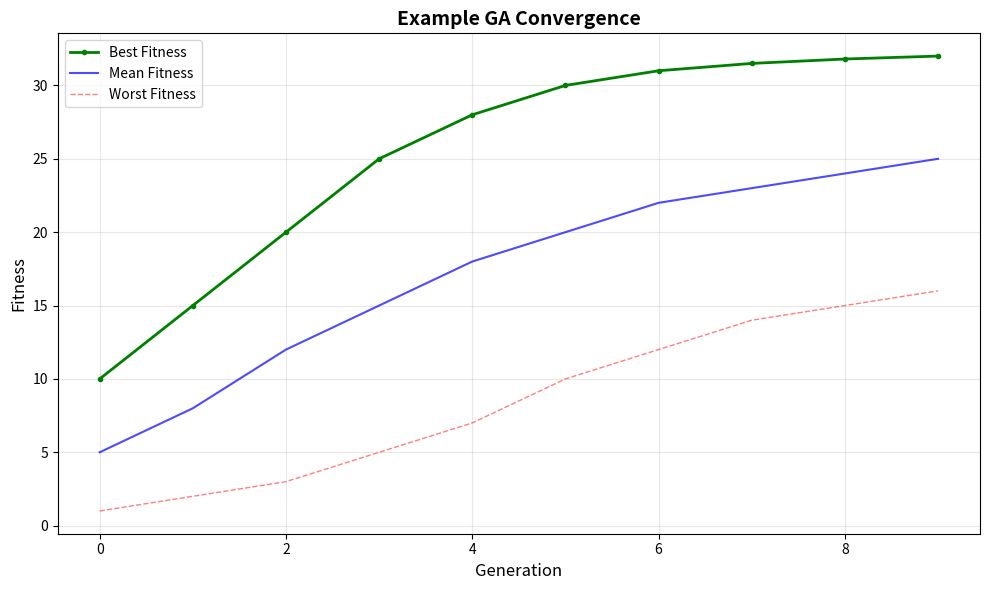
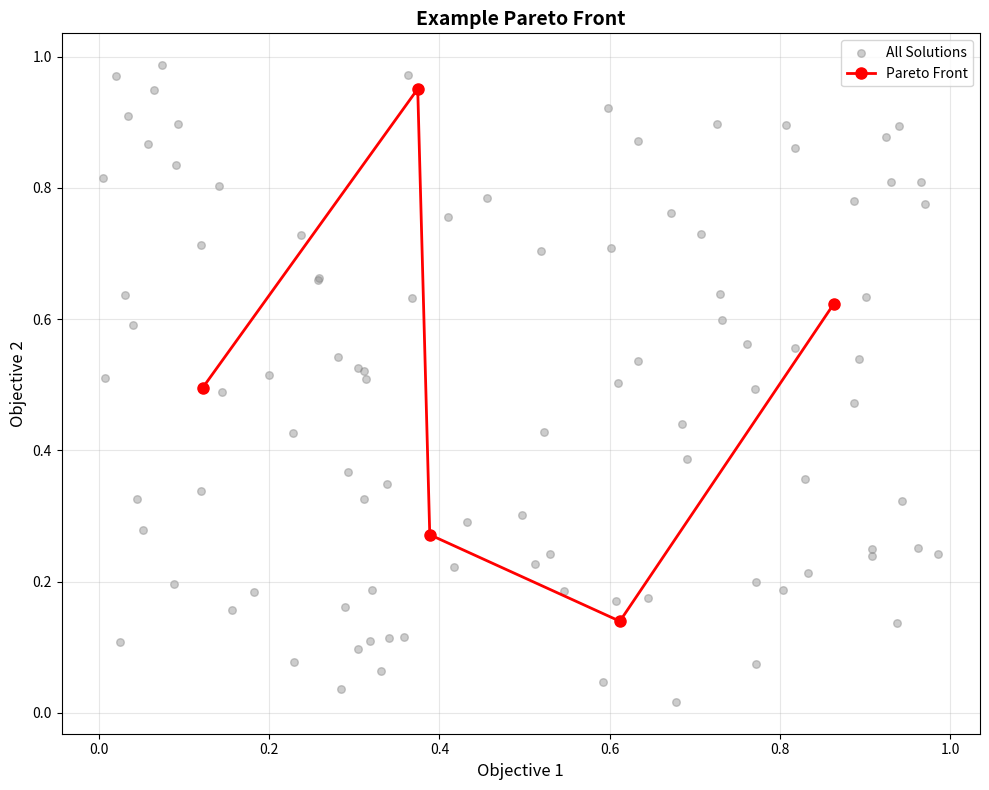
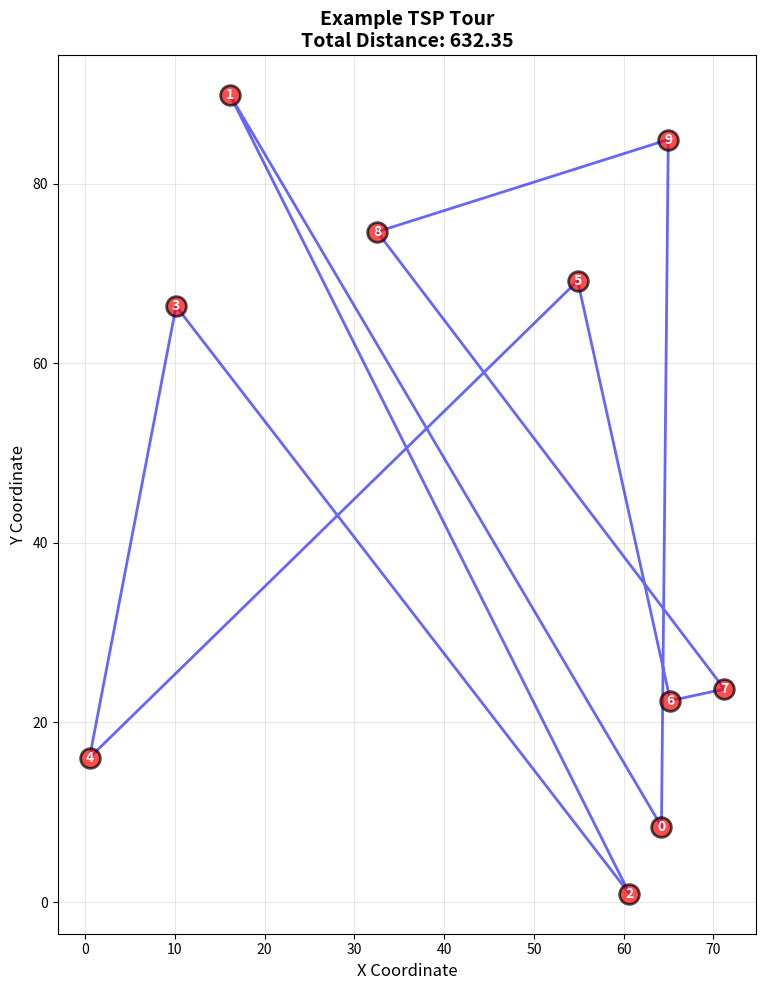

Recreate these plots in Python, in order.
"""
Visualization utilities for Genetic Algorithms
Shared plotting functions for all tutorials
"""

import numpy as np
import matplotlib.pyplot as plt
from typing import List, Dict, Optional, Tuple
import warnings


# ==================== Convergence Plots ====================

def plot_convergence(history: Dict, title: str = "GA Convergence",
                    figsize: Tuple[int, int] = (10, 6),
                    save_path: Optional[str] = None):
    """
    Plot fitness evolution over generations.

    Arguments:
    history -- dict with 'best_fitness' and optionally 'mean_fitness', 'worst_fitness'
    title -- plot title
    figsize -- figure size
    save_path -- optional path to save figure
    """
    fig, ax = plt.subplots(figsize=figsize)

    generations = range(len(history['best_fitness']))

    # Plot best fitness
    ax.plot(generations, history['best_fitness'],
            label='Best Fitness', linewidth=2, color='green', marker='o', markersize=3)

    # Plot mean fitness if available
    if 'mean_fitness' in history:
        ax.plot(generations, history['mean_fitness'],
                label='Mean Fitness', linewidth=1.5, color='blue', alpha=0.7)

    # Plot worst fitness if available
    if 'worst_fitness' in history:
        ax.plot(generations, history['worst_fitness'],
                label='Worst Fitness', linewidth=1, color='red', alpha=0.5, linestyle='--')

    ax.set_xlabel('Generation', fontsize=12)
    ax.set_ylabel('Fitness', fontsize=12)
    ax.set_title(title, fontsize=14, fontweight='bold')
    ax.legend(loc='best')
    ax.grid(True, alpha=0.3)

    plt.tight_layout()

    if save_path:
        plt.savefig(save_path, dpi=300, bbox_inches='tight')
        print(f"Figure saved to {save_path}")

    plt.show()

    return fig, ax


def plot_convergence_comparison(histories: Dict[str, Dict],
                                title: str = "Algorithm Comparison",
                                figsize: Tuple[int, int] = (12, 7),
                                save_path: Optional[str] = None):
    """
    Compare convergence of multiple algorithms.

    Arguments:
    histories -- dict mapping algorithm names to history dicts
    title -- plot title
    figsize -- figure size
    save_path -- optional path to save figure
    """
    fig, ax = plt.subplots(figsize=figsize)

    colors = ['green', 'blue', 'red', 'orange', 'purple', 'brown']

    for idx, (alg_name, history) in enumerate(histories.items()):
        generations = range(len(history['best_fitness']))
        color = colors[idx % len(colors)]

        ax.plot(generations, history['best_fitness'],
                label=alg_name, linewidth=2, color=color, marker='o', markersize=3)

    ax.set_xlabel('Generation', fontsize=12)
    ax.set_ylabel('Best Fitness', fontsize=12)
    ax.set_title(title, fontsize=14, fontweight='bold')
    ax.legend(loc='best')
    ax.grid(True, alpha=0.3)

    plt.tight_layout()

    if save_path:
        plt.savefig(save_path, dpi=300, bbox_inches='tight')
        print(f"Figure saved to {save_path}")

    plt.show()

    return fig, ax


# ==================== Multi-Objective Plots ====================

def plot_pareto_front_2d(objectives: np.ndarray, pareto_indices: Optional[np.ndarray] = None,
                        title: str = "Pareto Front",
                        obj_labels: Tuple[str, str] = ("Objective 1", "Objective 2"),
                        figsize: Tuple[int, int] = (10, 8),
                        save_path: Optional[str] = None):
    """
    Plot 2D Pareto front.

    Arguments:
    objectives -- (n_solutions, 2) array of objective values
    pareto_indices -- optional indices of Pareto-optimal solutions
    title -- plot title
    obj_labels -- labels for objectives
    figsize -- figure size
    save_path -- optional path to save figure
    """
    fig, ax = plt.subplots(figsize=figsize)

    # Plot all solutions
    ax.scatter(objectives[:, 0], objectives[:, 1],
              alpha=0.4, s=30, color='gray', label='All Solutions')

    # Highlight Pareto front if provided
    if pareto_indices is not None:
        pareto_obj = objectives[pareto_indices]

        # Sort by first objective for line plot
        sorted_idx = np.argsort(pareto_obj[:, 0])
        pareto_sorted = pareto_obj[sorted_idx]

        ax.plot(pareto_sorted[:, 0], pareto_sorted[:, 1],
               color='red', linewidth=2, marker='o', markersize=8,
               label='Pareto Front', zorder=5)

    ax.set_xlabel(obj_labels[0], fontsize=12)
    ax.set_ylabel(obj_labels[1], fontsize=12)
    ax.set_title(title, fontsize=14, fontweight='bold')
    ax.legend(loc='best')
    ax.grid(True, alpha=0.3)

    plt.tight_layout()

    if save_path:
        plt.savefig(save_path, dpi=300, bbox_inches='tight')
        print(f"Figure saved to {save_path}")

    plt.show()

    return fig, ax


def plot_pareto_front_evolution(history: Dict,
                                title: str = "Pareto Front Evolution",
                                figsize: Tuple[int, int] = (12, 10),
                                save_path: Optional[str] = None):
    """
    Animate Pareto front evolution (multiple subplots for key generations).

    Arguments:
    history -- dict with 'pareto_fronts' list (one per generation)
    title -- plot title
    figsize -- figure size
    save_path -- optional path to save figure
    """
    if 'pareto_fronts' not in history:
        print("Warning: 'pareto_fronts' not in history")
        return None, None

    n_generations = len(history['pareto_fronts'])

    # Select key generations to plot
    plot_gens = [0, n_generations // 4, n_generations // 2,
                 3 * n_generations // 4, n_generations - 1]
    plot_gens = [g for g in plot_gens if g < n_generations]

    n_plots = len(plot_gens)
    fig, axes = plt.subplots(2, (n_plots + 1) // 2, figsize=figsize)
    axes = axes.flatten()

    for idx, gen in enumerate(plot_gens):
        ax = axes[idx]
        front = history['pareto_fronts'][gen]

        if len(front) > 0:
            ax.scatter(front[:, 0], front[:, 1],
                      color='red', s=50, alpha=0.7)
            ax.plot(front[:, 0], front[:, 1],
                   color='red', linewidth=1, alpha=0.5)

        ax.set_title(f'Generation {gen}', fontsize=10)
        ax.set_xlabel('Objective 1', fontsize=9)
        ax.set_ylabel('Objective 2', fontsize=9)
        ax.grid(True, alpha=0.3)

    # Remove extra subplots
    for idx in range(n_plots, len(axes)):
        fig.delaxes(axes[idx])

    fig.suptitle(title, fontsize=14, fontweight='bold')
    plt.tight_layout()

    if save_path:
        plt.savefig(save_path, dpi=300, bbox_inches='tight')
        print(f"Figure saved to {save_path}")

    plt.show()

    return fig, axes


# ==================== TSP Visualization ====================

def plot_tsp_tour(cities: np.ndarray, tour: List[int],
                 title: str = "TSP Tour",
                 figsize: Tuple[int, int] = (10, 10),
                 save_path: Optional[str] = None):
    """
    Plot TSP tour on 2D plane.

    Arguments:
    cities -- (n_cities, 2) array of city coordinates
    tour -- list of city indices in tour order
    title -- plot title
    figsize -- figure size
    save_path -- optional path to save figure
    """
    fig, ax = plt.subplots(figsize=figsize)

    # Plot cities
    ax.scatter(cities[:, 0], cities[:, 1],
              s=200, c='red', marker='o', zorder=3, alpha=0.7,
              edgecolors='black', linewidths=2)

    # Add city labels
    for i, (x, y) in enumerate(cities):
        ax.annotate(str(i), (x, y), fontsize=10, ha='center', va='center',
                   color='white', fontweight='bold')

    # Plot tour
    tour_extended = tour + [tour[0]]  # Return to start
    tour_coords = cities[tour_extended]

    ax.plot(tour_coords[:, 0], tour_coords[:, 1],
           'b-', linewidth=2, alpha=0.6, zorder=2)

    # Calculate and display total distance
    total_distance = 0
    for i in range(len(tour)):
        city1 = cities[tour[i]]
        city2 = cities[tour[(i + 1) % len(tour)]]
        total_distance += np.linalg.norm(city1 - city2)

    ax.set_xlabel('X Coordinate', fontsize=12)
    ax.set_ylabel('Y Coordinate', fontsize=12)
    ax.set_title(f'{title}\nTotal Distance: {total_distance:.2f}',
                fontsize=14, fontweight='bold')
    ax.grid(True, alpha=0.3)
    ax.set_aspect('equal', adjustable='box')

    plt.tight_layout()

    if save_path:
        plt.savefig(save_path, dpi=300, bbox_inches='tight')
        print(f"Figure saved to {save_path}")

    plt.show()

    return fig, ax


# ==================== Population Diversity ====================

def plot_population_diversity(history: Dict,
                              title: str = "Population Diversity",
                              figsize: Tuple[int, int] = (10, 6),
                              save_path: Optional[str] = None):
    """
    Plot population diversity metrics over generations.

    Arguments:
    history -- dict with diversity metrics
    title -- plot title
    figsize -- figure size
    save_path -- optional path to save figure
    """
    fig, ax = plt.subplots(figsize=figsize)

    generations = range(len(history['best_fitness']))

    if 'diversity' in history:
        ax.plot(generations, history['diversity'],
               label='Diversity', linewidth=2, color='purple')
    elif 'mean_fitness' in history and 'best_fitness' in history:
        # Approximate diversity as fitness range
        diversity = np.array(history['best_fitness']) - np.array(history['mean_fitness'])
        ax.plot(generations, diversity,
               label='Fitness Range', linewidth=2, color='purple')

    ax.set_xlabel('Generation', fontsize=12)
    ax.set_ylabel('Diversity', fontsize=12)
    ax.set_title(title, fontsize=14, fontweight='bold')
    ax.legend(loc='best')
    ax.grid(True, alpha=0.3)

    plt.tight_layout()

    if save_path:
        plt.savefig(save_path, dpi=300, bbox_inches='tight')
        print(f"Figure saved to {save_path}")

    plt.show()

    return fig, ax


# ==================== Benchmark Comparison ====================

def plot_algorithm_comparison_boxplot(results: Dict[str, List[float]],
                                     title: str = "Algorithm Performance Comparison",
                                     ylabel: str = "Fitness",
                                     figsize: Tuple[int, int] = (10, 6),
                                     save_path: Optional[str] = None):
    """
    Boxplot comparison of multiple algorithms.

    Arguments:
    results -- dict mapping algorithm names to lists of fitness values
    title -- plot title
    ylabel -- y-axis label
    figsize -- figure size
    save_path -- optional path to save figure
    """
    fig, ax = plt.subplots(figsize=figsize)

    data = list(results.values())
    labels = list(results.keys())

    bp = ax.boxplot(data, labels=labels, patch_artist=True,
                    notch=True, showmeans=True)

    # Color boxes
    colors = ['lightblue', 'lightgreen', 'lightcoral', 'lightyellow', 'lightpink']
    for patch, color in zip(bp['boxes'], colors):
        patch.set_facecolor(color)

    ax.set_ylabel(ylabel, fontsize=12)
    ax.set_title(title, fontsize=14, fontweight='bold')
    ax.grid(True, alpha=0.3, axis='y')
    plt.xticks(rotation=15, ha='right')

    plt.tight_layout()

    if save_path:
        plt.savefig(save_path, dpi=300, bbox_inches='tight')
        print(f"Figure saved to {save_path}")

    plt.show()

    return fig, ax


# ==================== Heatmap for Parameter Sensitivity ====================

def plot_parameter_heatmap(param1_values: np.ndarray, param2_values: np.ndarray,
                          fitness_matrix: np.ndarray,
                          param1_name: str = "Parameter 1",
                          param2_name: str = "Parameter 2",
                          title: str = "Parameter Sensitivity",
                          figsize: Tuple[int, int] = (10, 8),
                          save_path: Optional[str] = None):
    """
    Heatmap for parameter sensitivity analysis.

    Arguments:
    param1_values -- array of parameter 1 values
    param2_values -- array of parameter 2 values
    fitness_matrix -- 2D array of fitness values
    param1_name -- name of parameter 1
    param2_name -- name of parameter 2
    title -- plot title
    figsize -- figure size
    save_path -- optional path to save figure
    """
    fig, ax = plt.subplots(figsize=figsize)

    im = ax.imshow(fitness_matrix, cmap='viridis', aspect='auto',
                  extent=[param1_values[0], param1_values[-1],
                         param2_values[0], param2_values[-1]],
                  origin='lower')

    cbar = plt.colorbar(im, ax=ax)
    cbar.set_label('Fitness', fontsize=12)

    ax.set_xlabel(param1_name, fontsize=12)
    ax.set_ylabel(param2_name, fontsize=12)
    ax.set_title(title, fontsize=14, fontweight='bold')

    plt.tight_layout()

    if save_path:
        plt.savefig(save_path, dpi=300, bbox_inches='tight')
        print(f"Figure saved to {save_path}")

    plt.show()

    return fig, ax


# ==================== Helper Functions ====================

def save_all_figures(prefix: str = "ga_plot", format: str = "png"):
    """
    Save all currently open matplotlib figures.

    Arguments:
    prefix -- filename prefix
    format -- image format (png, pdf, svg)
    """
    figs = [plt.figure(n) for n in plt.get_fignums()]

    for idx, fig in enumerate(figs):
        filename = f"{prefix}_{idx+1}.{format}"
        fig.savefig(filename, dpi=300, bbox_inches='tight')
        print(f"Saved: {filename}")


# ==================== Example Usage ====================

if __name__ == "__main__":
    print("GA Visualization Toolkit")
    print("="*70)

    # Example 1: Convergence plot
    print("\n1. Example: Convergence plot")
    history = {
        'best_fitness': [10, 15, 20, 25, 28, 30, 31, 31.5, 31.8, 32],
        'mean_fitness': [5, 8, 12, 15, 18, 20, 22, 23, 24, 25],
        'worst_fitness': [1, 2, 3, 5, 7, 10, 12, 14, 15, 16]
    }

    plot_convergence(history, title="Example GA Convergence")

    # Example 2: Pareto front
    print("\n2. Example: Pareto front")
    np.random.seed(42)
    objectives = np.random.rand(100, 2)
    pareto_indices = np.array([0, 10, 20, 30, 40])  # Fake Pareto indices

    plot_pareto_front_2d(objectives, pareto_indices,
                        title="Example Pareto Front")

    # Example 3: TSP tour
    print("\n3. Example: TSP tour")
    cities = np.random.rand(10, 2) * 100
    tour = list(range(10))

    plot_tsp_tour(cities, tour, title="Example TSP Tour")

    print("\n" + "="*70)
    print("Examples complete!")
